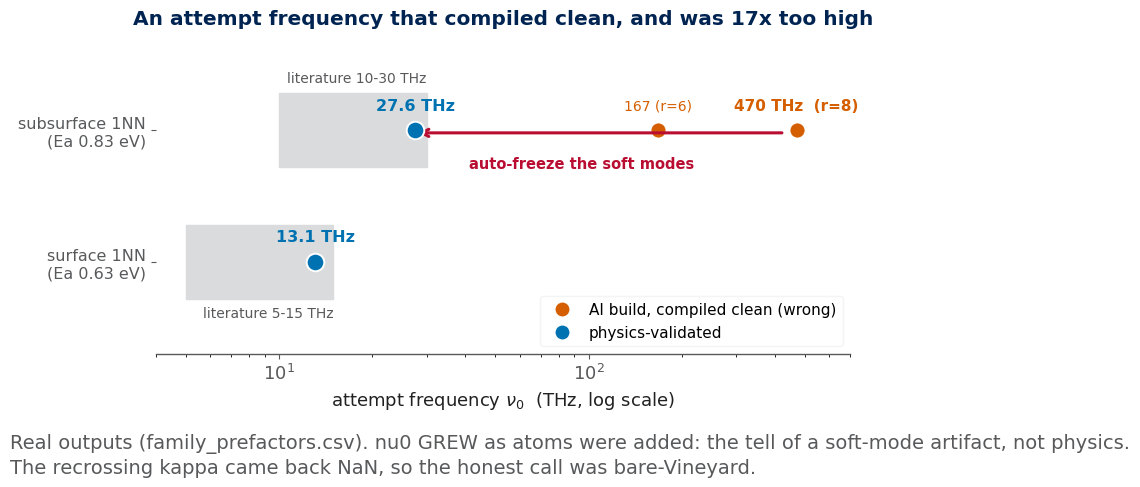

Source code (Python): (Note: this script raises an exception after producing the figure.)
#!/usr/bin/env python3
"""HTST prefactor "catch" figure for "Coding with Claude Code".

The case-study payoff: the on-lattice catalogue's HTST build (pylatkmc/ingest/htst:
canonical_kappa.py -> hessian_lammps.py -> kappa_rpa.vineyard_prefactor) computes the
attempt frequency nu0 for each FCC(100) Ni hop. The code compiled and ran and emitted a
*plausible* number; only physical judgment caught that it was wrong.

Plotted from the real outputs in
apps/PyKMC_Analysis/Analysis/lattice_event_classification/family_prefactors.csv:

  subsurface 1NN:  with the full free region the Vineyard ratio gave nu0 = 167 THz (r=6)
                   and 470 THz (r=8) -- it grew as atoms were ADDED, the tell of a soft-mode
                   artefact (surface atoms ~0.88 A above the buried vacancy rattling at ~1 meV).
                   Auto-freezing them (free_min_z = mover_z + 0.88) -> nu0 = 27.6 THz.
  surface 1NN:     nu0 = 13.1 THz (validated; literature 5-15 THz, at the high end).

470 / 27.6 ~= 17x too high, and it never crashed. Literature bands (grey) are the human's
yardstick. The RPA recrossing kappa came back NaN (perturbation theory unreliable), so the
honest call was bare-Vineyard. Figure is generated by code -> reproducible artifact.

Run:  python3 assets/src/gen_htst_prefactor_catch.py
Out:  assets/htst_prefactor_catch.svg  (vector, offline)

Numbers pinned to real outputs (family_prefactors.csv, v6/v7, T = 500 K):
  surface_1NN_inplane:    nu0 = 13.1 THz, Ea = 0.629 eV, correction 1.31x
  subsurface_1NN_inplane: nu0 = 27.6 THz, Ea = 0.826 eV, correction 2.76x
  subsurface pre-fix:     167 THz (r=6), 470 THz (r=8), full free region
  literature: surface 1NN 5-15 THz; subsurface bulk-like 1NN 10-30 THz (HTST.md)
"""
import matplotlib
matplotlib.use("Agg")
import matplotlib.pyplot as plt

# ----- Queen's brand + Okabe-Ito (data colours are colourblind-safe, never red/gold) -----
Q_BLUE = "#002452"
Q_RED  = "#B90E31"
OI_BLUE = "#0072B2"   # Okabe-Ito blue       -> physics-validated value
OI_VERM = "#D55E00"   # Okabe-Ito vermillion -> the plausible-but-wrong value
INK = "#212121"
MUTED = "#58595B"
PANEL = "#F1F2F2"
BAND = "#D9DBDC"      # neutral grey -> literature band (not red/gold)

plt.rcParams.update({
    "font.family": "DejaVu Sans",
    "font.size": 13,
    "axes.edgecolor": MUTED,
    "axes.linewidth": 1.0,
    "svg.fonttype": "none",   # keep text as text in the SVG (smaller, selectable)
})

fig, ax = plt.subplots(figsize=(8.8, 4.5), dpi=200)
fig.patch.set_facecolor("white")
ax.set_facecolor("white")
ax.set_xscale("log")

# rows: one per motif
Y_SUB, Y_SURF = 1.0, 0.0

# literature bands (the human's yardstick)
ax.fill_betweenx([Y_SUB - 0.28, Y_SUB + 0.28], 10, 30, color=BAND, zorder=0)
ax.fill_betweenx([Y_SURF - 0.28, Y_SURF + 0.28], 5, 15, color=BAND, zorder=0)
ax.text(30, Y_SUB + 0.34, "literature 10-30 THz", color=MUTED, fontsize=10, ha="right", va="bottom")
ax.text(15, Y_SURF - 0.34, "literature 5-15 THz", color=MUTED, fontsize=10, ha="right", va="top")

# subsurface: the wrong cloud (grew with more atoms) -> arrow down to the validated value
ax.scatter([167, 470], [Y_SUB, Y_SUB], s=130, color=OI_VERM, zorder=3,
           edgecolor="white", linewidth=1.2)
ax.text(470, Y_SUB + 0.13, "470 THz  (r=8)", color=OI_VERM, fontsize=11,
        fontweight="bold", ha="center", va="bottom")
ax.text(167, Y_SUB + 0.13, "167 (r=6)", color=OI_VERM, fontsize=10, ha="center", va="bottom")
ax.annotate("", xy=(27.6, Y_SUB - 0.02), xytext=(430, Y_SUB - 0.02),
            arrowprops=dict(arrowstyle="->", color=Q_RED, lw=2.2,
                            connectionstyle="arc3,rad=0.0"))
ax.text(95, Y_SUB - 0.20, "auto-freeze the soft modes", color=Q_RED, fontsize=10.5,
        fontweight="bold", ha="center", va="top")
ax.scatter([27.6], [Y_SUB], s=160, color=OI_BLUE, zorder=4, edgecolor="white", linewidth=1.4)
ax.text(27.6, Y_SUB + 0.13, "27.6 THz", color=OI_BLUE, fontsize=11.5,
        fontweight="bold", ha="center", va="bottom")

# surface: a clean validated point
ax.scatter([13.1], [Y_SURF], s=160, color=OI_BLUE, zorder=4, edgecolor="white", linewidth=1.4)
ax.text(13.1, Y_SURF + 0.13, "13.1 THz", color=OI_BLUE, fontsize=11.5,
        fontweight="bold", ha="center", va="bottom")

ax.set_yticks([Y_SURF, Y_SUB])
ax.set_yticklabels(["surface 1NN\n(Ea 0.63 eV)", "subsurface 1NN\n(Ea 0.83 eV)"],
                   color=INK, fontsize=11.5)
ax.set_ylim(-0.7, 1.7)
ax.set_xlim(4, 700)
ax.set_xlabel(r"attempt frequency $\nu_0$  (THz, log scale)", color=INK, fontsize=13)
ax.set_title("An attempt frequency that compiled clean, and was 17x too high",
             color=Q_BLUE, fontsize=14.5, fontweight="bold", pad=10)
ax.tick_params(colors=MUTED)
for s in ("top", "right", "left"):
    ax.spines[s].set_visible(False)

# legend by proxy
from matplotlib.lines import Line2D
handles = [
    Line2D([0], [0], marker="o", color="white", markerfacecolor=OI_VERM,
           markersize=11, label="AI build, compiled clean (wrong)"),
    Line2D([0], [0], marker="o", color="white", markerfacecolor=OI_BLUE,
           markersize=11, label="physics-validated"),
]
leg = ax.legend(handles=handles, loc="lower right", frameon=True, fontsize=11)
leg.get_frame().set_edgecolor(PANEL)
leg.get_frame().set_facecolor("white")

fig.text(0.012, -0.02,
         "Real outputs (family_prefactors.csv). nu0 GREW as atoms were added: the tell of a "
         "soft-mode artifact, not physics.",
         color=MUTED, fontsize=14, ha="left")
fig.text(0.012, -0.075,
         "The recrossing kappa came back NaN, so the honest call was bare-Vineyard.",
         color=MUTED, fontsize=14, ha="left")

fig.tight_layout(rect=(0, 0.03, 1, 1))
out = __file__.rsplit("/assets/", 1)[0] + "/assets/htst_prefactor_catch.svg"
fig.savefig(out, format="svg", bbox_inches="tight", facecolor="white",
            metadata={"Date": None})

# Strip matplotlib's RDF <metadata> block: it carries remote namespace URLs
# (purl.org, creativecommons.org, matplotlib.org) that are never fetched but
# would trip the deck's offline "no remote URL" grep. Keep the deck 100% local.
import re
with open(out, "r", encoding="utf-8") as fh:
    svg = fh.read()
svg = re.sub(r"<metadata>.*?</metadata>\s*", "", svg, flags=re.DOTALL)
with open(out, "w", encoding="utf-8") as fh:
    fh.write(svg)
print("wrote", out)
print("subsurface: 470 THz (r=8) -> 27.6 THz validated ; ratio = %.1fx" % (470.0 / 27.6))
print("surface: 13.1 THz validated (literature 5-15 THz)")
